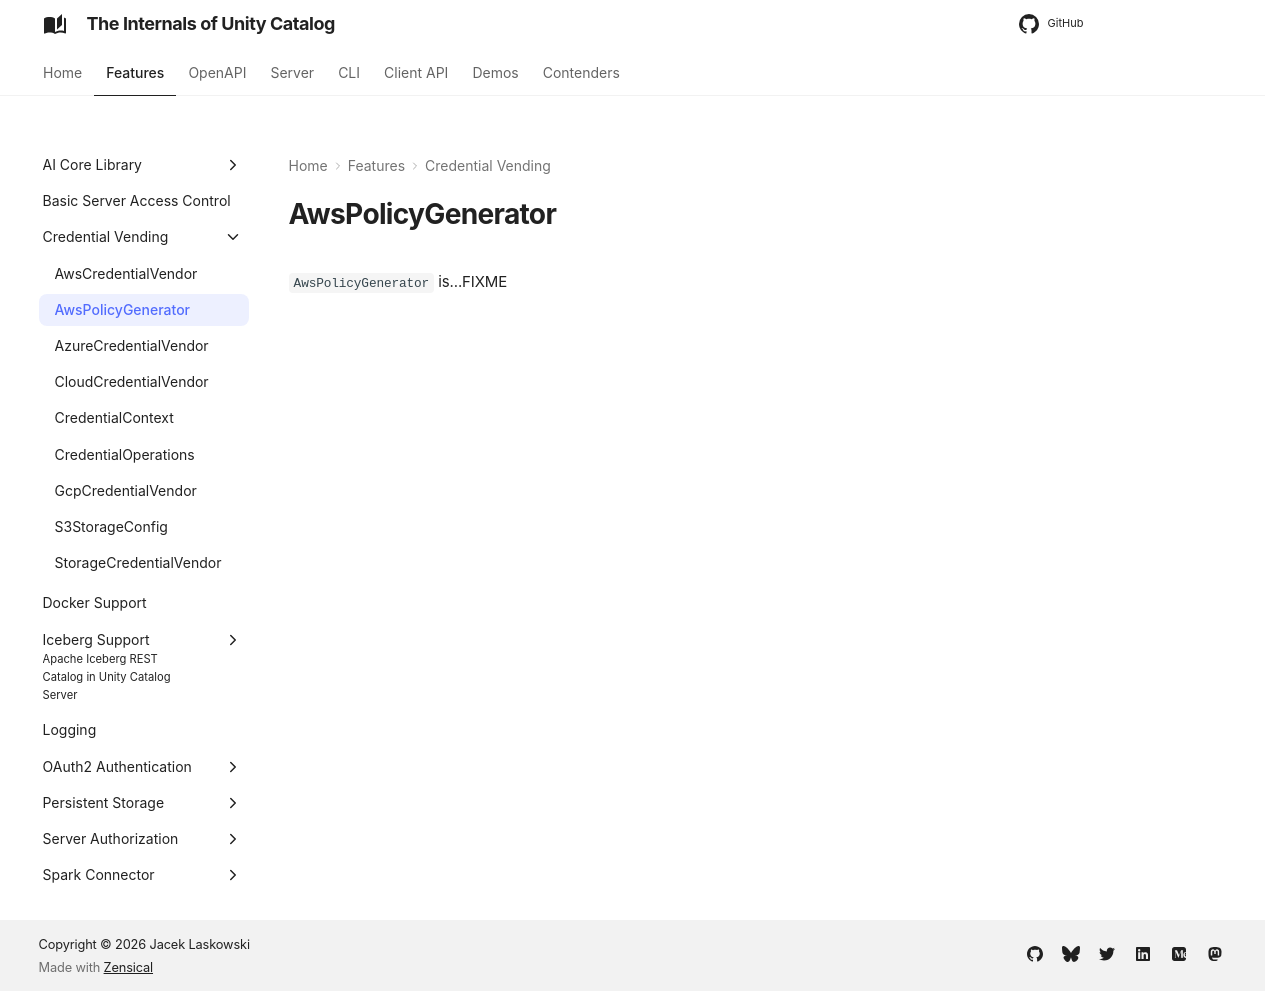

repository: japila-books/unity-catalog-internals · page: credential-vending/AwsPolicyGenerator/index.html · generator: mkdocs

# AwsPolicyGenerator

`AwsPolicyGenerator` is...FIXME
